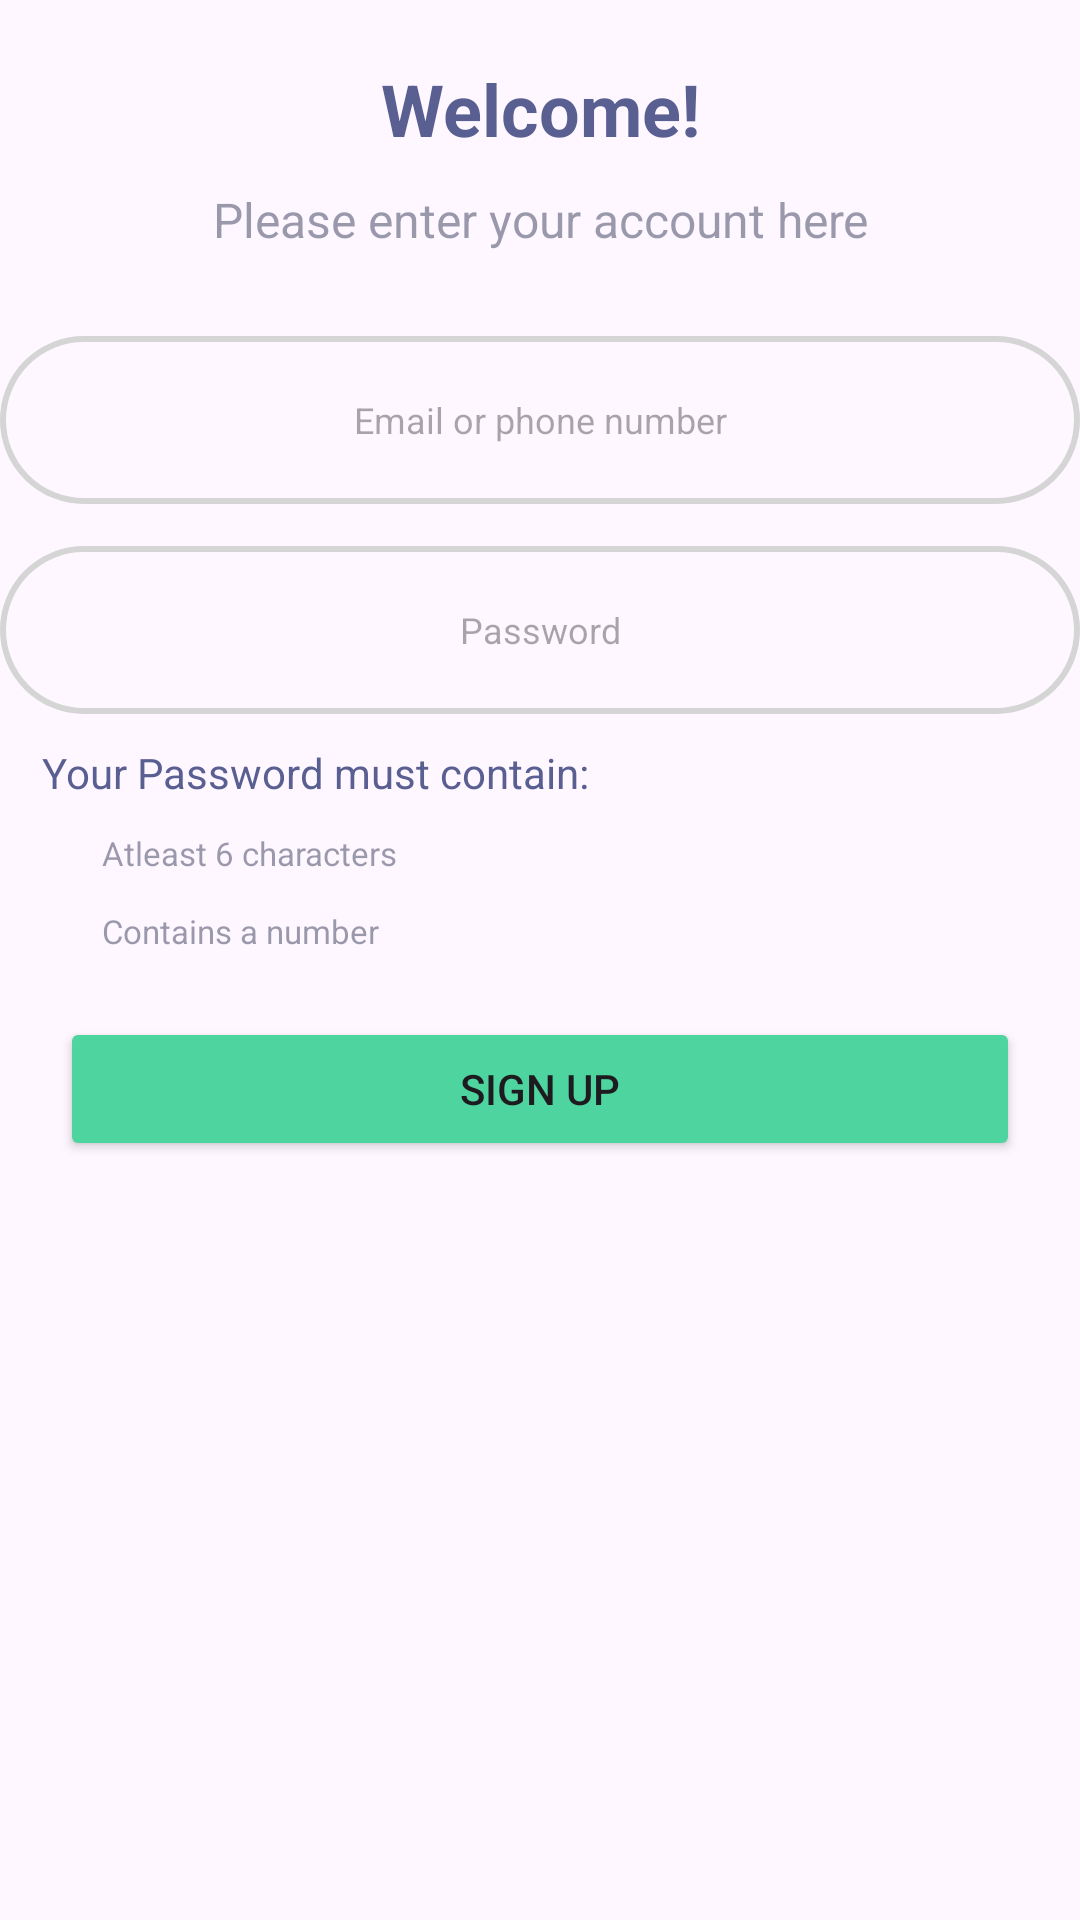

This screen was rendered from an Android layout file. Write that file and the resources it references.
<!-- AndroidManifest.xml: application theme Theme.Chefio -->
<!-- res/layout/activity_sign_up.xml -->
<?xml version="1.0" encoding="utf-8"?>
<LinearLayout xmlns:android="http://schemas.android.com/apk/res/android"
    xmlns:tools="http://schemas.android.com/tools"
    android:layout_width="match_parent"
    android:layout_height="match_parent"
    android:orientation="vertical"
    android:layout_margin="16dp">

    <TextView
        android:layout_width="match_parent"
        android:layout_height="wrap_content"
        android:text="Welcome!"
        android:gravity="center"
        android:textStyle="bold"
        android:textSize="24dp"
        android:textColor="#5A5F91"
        android:layout_marginTop="20dp"/>

    <TextView
        android:layout_width="match_parent"
        android:layout_height="wrap_content"
        android:text="Please enter your account here"
        android:gravity="center"
        android:textSize="16dp"
        android:textColor="#81383B59"
        android:layout_marginTop="10dp"/>

    <LinearLayout
        android:layout_width="match_parent"
        android:layout_height="wrap_content"
        android:layout_marginTop="28dp">

        <EditText
            android:id="@+id/editTextEmailAndNumber"
            android:layout_width="match_parent"
            android:layout_height="56dp"
            android:ems="10"
            android:gravity="center"
            android:hint="Email or phone number"
            android:textColor="#81383B59"
            android:textSize="12dp"
            android:background="@drawable/edit_text_border_active"/>

    </LinearLayout>

    <LinearLayout
        android:layout_width="match_parent"
        android:layout_height="wrap_content"
        android:layout_marginTop="14dp">

        <EditText
            android:id="@+id/editTextPassword"
            android:layout_width="match_parent"
            android:layout_height="56dp"
            android:ems="10"
            android:gravity="center"
            android:hint="Password"
            android:textColor="#81383B59"
            android:textSize="12dp"
            android:inputType="textPassword"
            android:background="@drawable/edit_text_border_active"/>

    </LinearLayout>

    <TextView
        android:layout_width="match_parent"
        android:layout_height="wrap_content"
        android:text="Your Password must contain:"
        android:textColor="#5A5F91"
        android:layout_marginTop="10dp"
        android:layout_marginLeft="14dp"/>

    <LinearLayout
        android:layout_width="match_parent"
        android:layout_height="wrap_content"
        android:layout_marginTop="10dp"
        android:layout_marginLeft="14dp">

        <ImageView
            android:layout_width="16dp"
            android:layout_height="16dp"
            android:src="@drawable/check_gray"
            android:id="@+id/check_count_character"/>

        <TextView
            android:layout_width="match_parent"
            android:layout_height="wrap_content"
            android:layout_marginLeft="4dp"
            android:text="Atleast 6 characters"
            android:textColor="#81383B59"
            android:textSize="11dp"
            tools:ignore="TextSizeCheck" />

    </LinearLayout>

    <LinearLayout
        android:layout_width="match_parent"
        android:layout_height="wrap_content"
        android:layout_marginTop="10dp"
        android:layout_marginLeft="14dp">

        <ImageView
            android:layout_width="16dp"
            android:layout_height="16dp"
            android:src="@drawable/check_gray"
            android:id="@+id/check_number"/>

        <TextView
            android:layout_width="match_parent"
            android:layout_height="wrap_content"
            android:layout_marginLeft="4dp"
            android:text="Contains a number"
            android:textColor="#81383B59"
            android:textSize="11dp"
            tools:ignore="TextSizeCheck" />

    </LinearLayout>

    <Button
        android:id="@+id/signUpButton"
        android:layout_width="match_parent"
        android:layout_height="wrap_content"
        android:text="Sign Up"
        android:backgroundTint="#4ED59F"
        android:layout_margin="20dp"
        android:onClick="onClick"/>

</LinearLayout>
<!-- resources referenced by this layout -->
<resources>
  <!-- drawable edit_text_border_active (drawable) -->
  <?xml version="1.0" encoding="utf-8"?>
  <shape
      xmlns:android="http://schemas.android.com/apk/res/android"
      android:shape="rectangle">
      <solid
          android:color="@android:color/transparent"/>
  
      <corners
          android:bottomRightRadius="48dp"
          android:bottomLeftRadius="48dp"
          android:topLeftRadius="48dp"
          android:topRightRadius="48dp"/>
      <stroke
          android:color="#D5D5D5"
          android:width="2dp"/>
  </shape>
  <style name="Theme.Chefio" parent="Base.Theme.Chefio" />
  <style name="Base.Theme.Chefio" parent="Theme.Material3.DayNight.NoActionBar">
          
          
      </style>
</resources>
